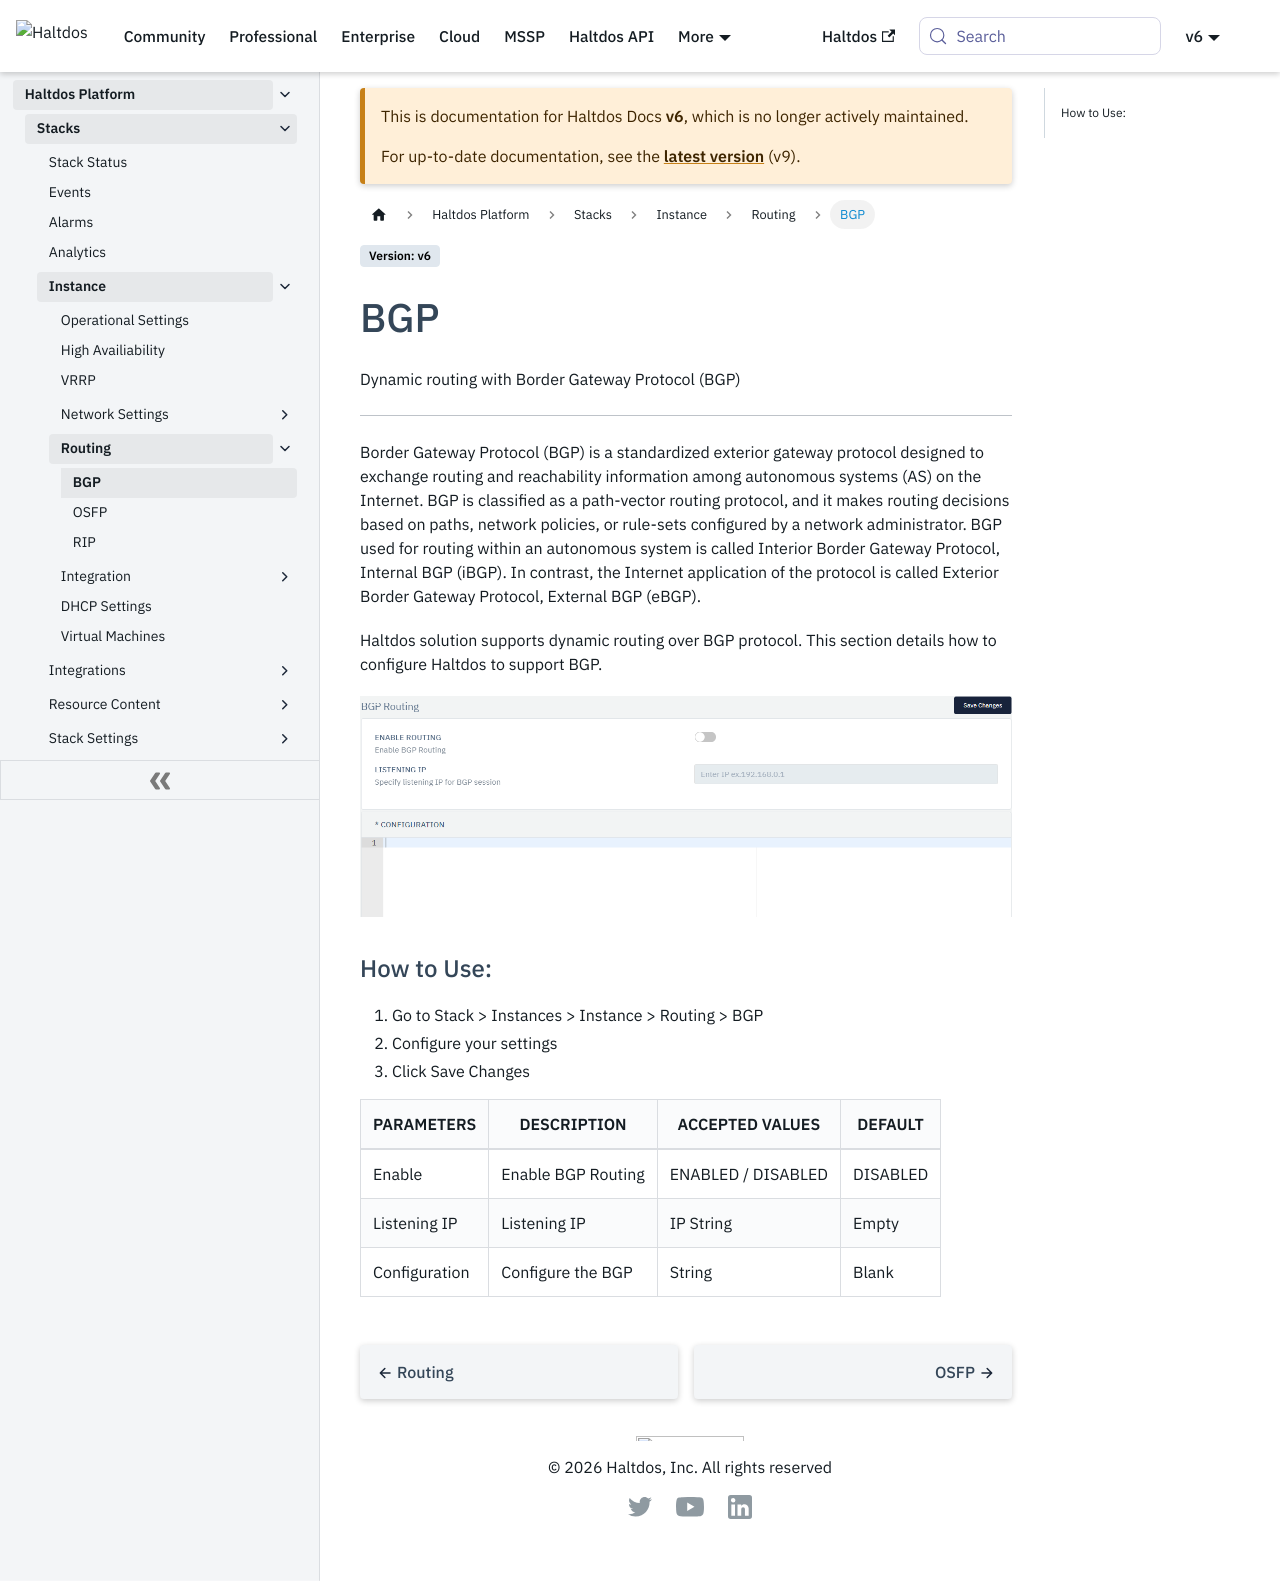

repository: halt-dos/hd-wiki-public · page: v6/enterprise/platform/stacks/instance/routing/bgp/index.html · generator: docusaurus

---
sidebar_position: 1
---

# BGP
Dynamic routing with Border Gateway Protocol (BGP)

---

Border Gateway Protocol (BGP) is a standardized exterior gateway protocol designed to exchange routing and reachability information among autonomous systems (AS) on the Internet. BGP is classified as a path-vector routing protocol, and it makes routing decisions based on paths, network policies, or rule-sets configured by a network administrator. BGP used for routing within an autonomous system is called Interior Border Gateway Protocol, Internal BGP (iBGP). In contrast, the Internet application of the protocol is called Exterior Border Gateway Protocol, External BGP (eBGP).

Haltdos solution supports dynamic routing over BGP protocol. This section details how to configure Haltdos to support BGP.

![bgp](/img/platform/v7/docs/bgp.png)

## How to Use:

1. Go to **Stack > Instances > Routing > BGP**
2. Configure your settings
3. Click **Save Changes**

| PARAMETERS    | DESCRIPTION        | ACCEPTED VALUES    | DEFAULT  |
|---------------|--------------------|--------------------|----------|
| Enable        | Enable BGP Routing | ENABLED / DISABLED | DISABLED |
| Listening IP  | Listening IP       | IP String          | Empty    |
| Configuration | Configure the BGP  | String             | Blank    |
